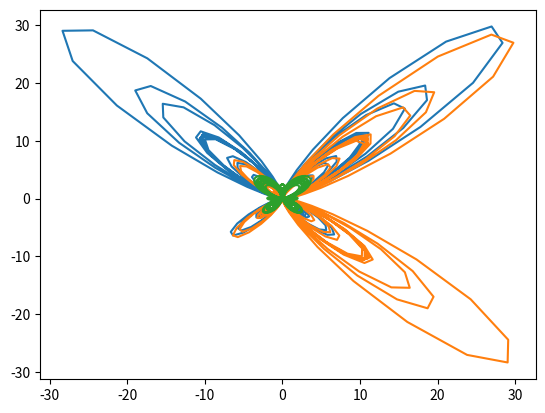

The matplotlib source for this figure:
# -*- coding: utf-8 -*-
"""
Created on Sun Sep 22 15:45:19 2024

[redacted]
"""
import numpy as np
import matplotlib.pyplot as plt

# Valores de t para las primeras dos ecuaciones
t = np.linspace(0, 24 * np.pi, 1000)

# Primera ecuación
x1 = np.sin(t) * np.exp(np.cos(t) - 2 * np.cos(4 * t) - np.sin(t / 12)**5)
y1 = np.cos(t) * np.exp(np.cos(t) - 2 * np.cos(4 * t) - np.sin(t / 12)**5)

# Graficar la primera ecuación

plt.plot(x1, y1)

plt.show()

# Segunda ecuación
x2 = np.cos(t) * np.exp(np.cos(t) - 2 * np.cos(4 * t) - np.sin(t / 12)**5)
y2 = np.sin(t) * np.exp(np.cos(t) - 2 * np.cos(4 * t) - np.sin(t / 12)**5)

# Graficar la segunda ecuación
plt.plot(x2, y2)
plt.show()

# Valores de theta para la tercera ecuación
theta = np.linspace(0, 24 * np.pi, 1000)

# Tercera ecuación
r = np.exp(np.sin(theta)) - 2 * np.cos(4 * theta) + np.sin((2 * theta - np.pi) / 24)**5

# Convertir a coordenadas cartesianas
x3 = r * np.cos(theta)
y3 = r * np.sin(theta)

# Graficar la tercera ecuación
#plt.figure()
plt.plot(x3, y3)

plt.show()

